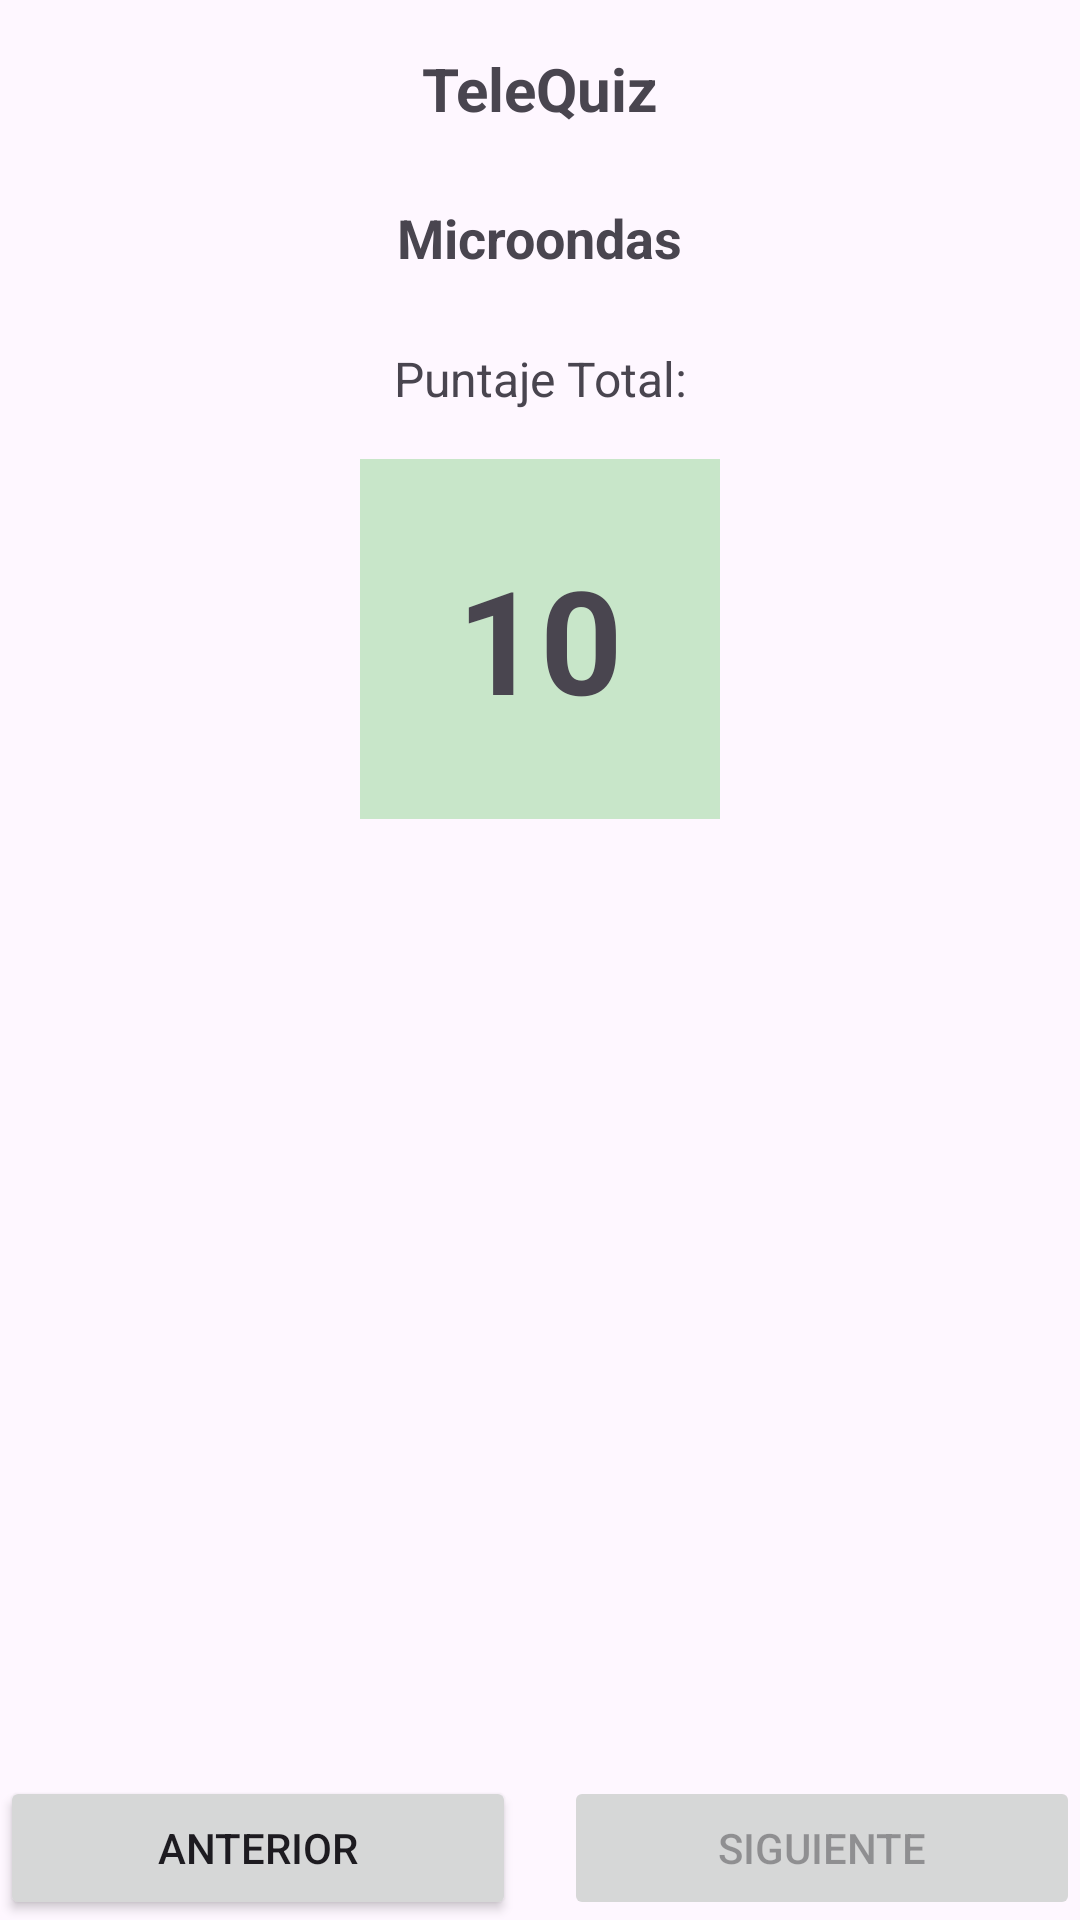

Layout XML and referenced resources for this Android screen:
<!-- AndroidManifest.xml: application theme Theme.Lab2_20216256 -->
<!-- res/layout/activity_resultado.xml -->
<?xml version="1.0" encoding="utf-8"?>
<androidx.constraintlayout.widget.ConstraintLayout xmlns:android="http://schemas.android.com/apk/res/android"
    xmlns:app="http://schemas.android.com/apk/res-auto"
    xmlns:tools="http://schemas.android.com/tools"
    android:id="@+id/main"
    android:layout_width="match_parent"
    android:layout_height="match_parent"
    tools:context=".ResultadoActivity">


    
    <TextView
        android:id="@+id/txtTitulo"
        android:layout_width="wrap_content"
        android:layout_height="wrap_content"
        android:text="TeleQuiz"
        android:textSize="20sp"
        android:textStyle="bold"
        app:layout_constraintTop_toTopOf="parent"
        app:layout_constraintStart_toStartOf="parent"
        app:layout_constraintEnd_toEndOf="parent"
        android:layout_marginTop="16dp" />

    
    <TextView
        android:id="@+id/txtTema"
        android:layout_width="wrap_content"
        android:layout_height="wrap_content"
        android:text="Microondas"
        android:textStyle="bold"
        android:textSize="18sp"
        app:layout_constraintTop_toBottomOf="@id/txtTitulo"
        app:layout_constraintStart_toStartOf="parent"
        app:layout_constraintEnd_toEndOf="parent"
        android:layout_marginTop="24dp" />

    
    <TextView
        android:id="@+id/txtLabelPuntaje"
        android:layout_width="wrap_content"
        android:layout_height="wrap_content"
        android:text="Puntaje Total:"
        android:textSize="16sp"
        app:layout_constraintTop_toBottomOf="@id/txtTema"
        app:layout_constraintStart_toStartOf="parent"
        app:layout_constraintEnd_toEndOf="parent"
        android:layout_marginTop="24dp" />

    
    <TextView
        android:id="@+id/txtPuntajeFinal"
        android:layout_width="120dp"
        android:layout_height="120dp"
        android:text="10"
        android:textSize="48sp"
        android:gravity="center"
        android:textStyle="bold"
        android:background="#C8E6C9"
        app:layout_constraintTop_toBottomOf="@id/txtLabelPuntaje"
        app:layout_constraintStart_toStartOf="parent"
        app:layout_constraintEnd_toEndOf="parent"
        android:layout_marginTop="16dp" />

    
    <Button
        android:id="@+id/btnAnterior"
        android:layout_width="0dp"
        android:layout_height="wrap_content"
        android:text="Anterior"
        app:layout_constraintStart_toStartOf="parent"
        app:layout_constraintEnd_toStartOf="@id/btnSiguiente"
        app:layout_constraintBottom_toBottomOf="parent"
        android:layout_marginEnd="8dp" />

    
    <Button
        android:id="@+id/btnSiguiente"
        android:layout_width="0dp"
        android:layout_height="wrap_content"
        android:text="Siguiente"
        android:enabled="false"
        app:layout_constraintStart_toEndOf="@id/btnAnterior"
        app:layout_constraintEnd_toEndOf="parent"
        app:layout_constraintBottom_toBottomOf="parent"
        android:layout_marginStart="8dp" />
</androidx.constraintlayout.widget.ConstraintLayout>
<!-- resources referenced by this layout -->
<resources>
  <style name="Theme.Lab2_20216256" parent="Base.Theme.Lab2_20216256" />
  <style name="Base.Theme.Lab2_20216256" parent="Theme.Material3.DayNight">
          
          n
      </style>
</resources>
